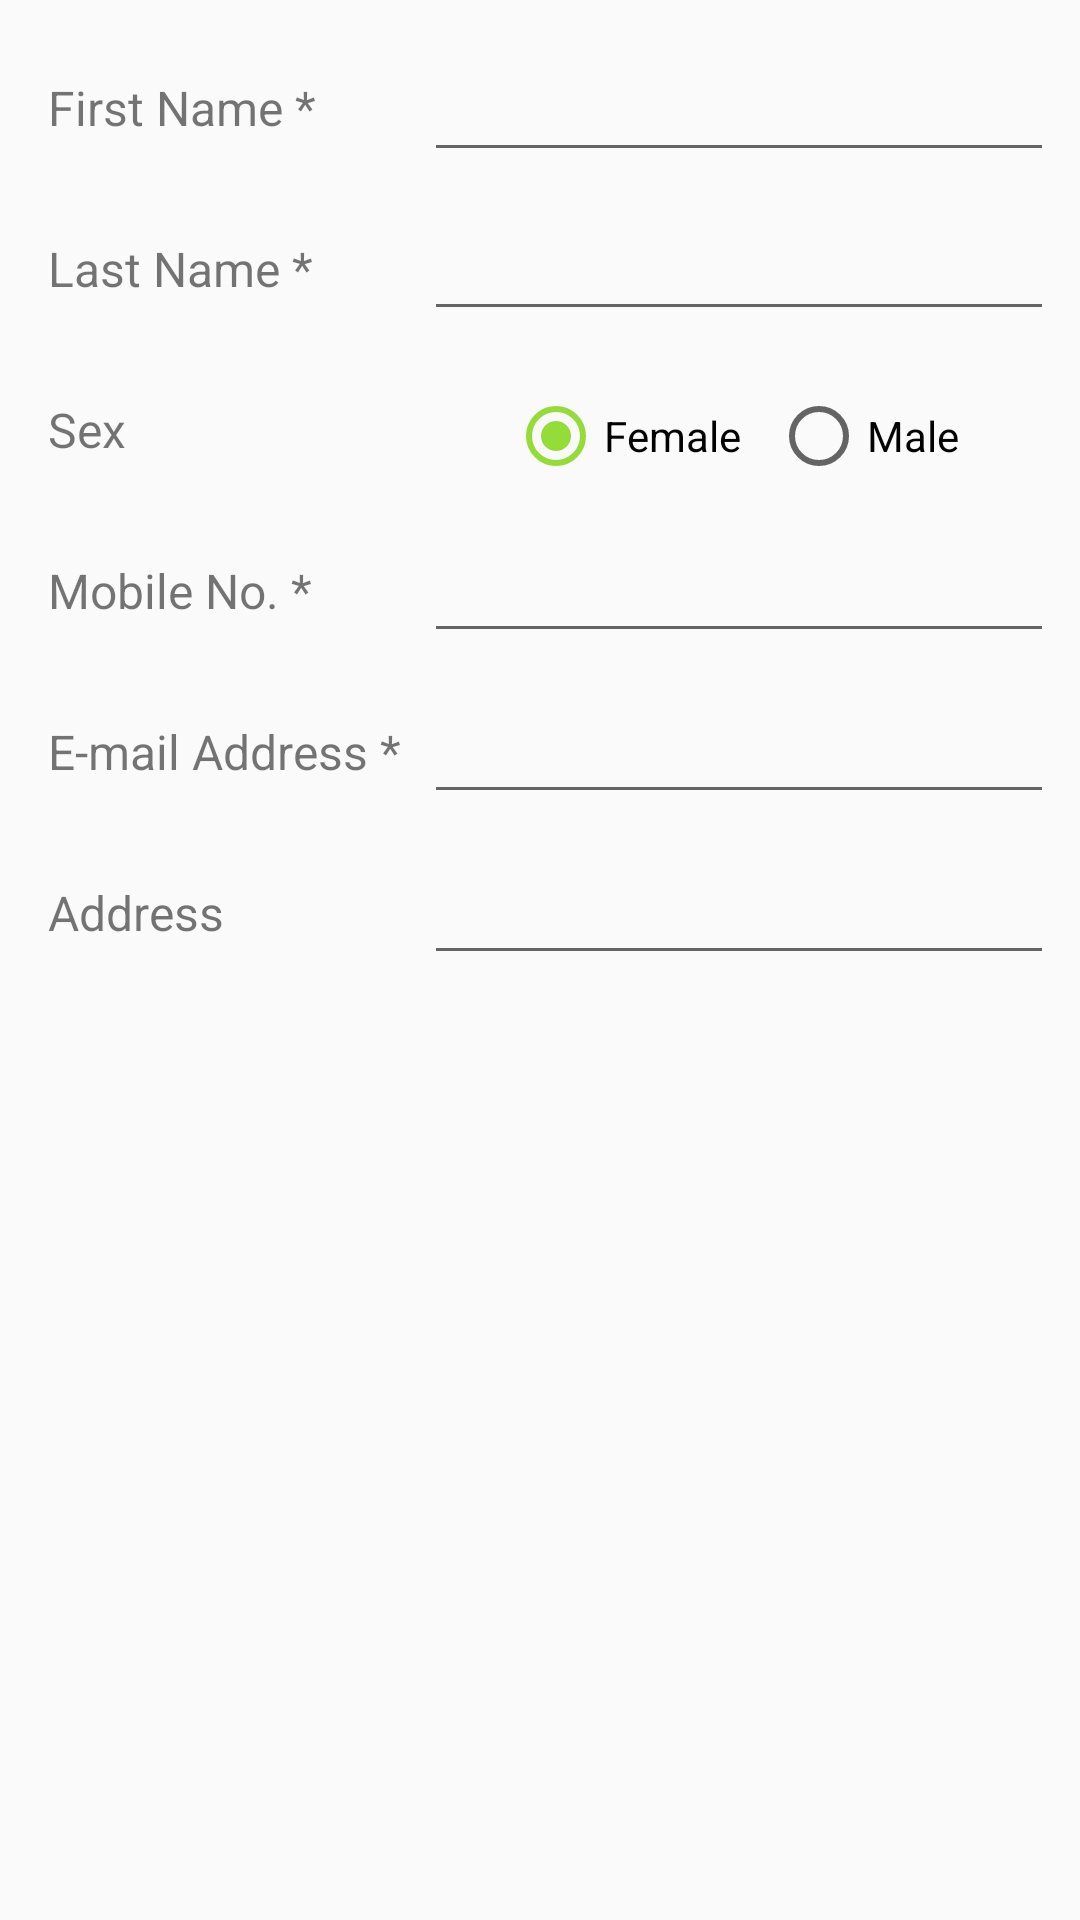

Write the Android layout XML for this screen, with the resource values it uses.
<!-- AndroidManifest.xml: application theme AppTheme.NoActionBar -->
<!-- res/layout/tab_contact_details.xml -->
<?xml version="1.0" encoding="utf-8"?>
<android.support.constraint.ConstraintLayout
    xmlns:android="http://schemas.android.com/apk/res/android"
    xmlns:app="http://schemas.android.com/apk/res-auto"
    xmlns:tools="http://schemas.android.com/tools"
    android:layout_width="match_parent"
    android:layout_height="match_parent">

    <TextView
        android:id="@+id/tv_firstname"
        android:layout_width="wrap_content"
        android:layout_height="wrap_content"
        android:text="@string/tv_firstname"
        android:textSize="16sp"
        android:layout_marginStart="16dp"
        app:layout_constraintTop_toTopOf="parent"
        android:layout_marginTop="25dp"
        android:layout_marginLeft="16dp"
        app:layout_constraintLeft_toLeftOf="parent" />

    <TextView
        android:id="@+id/tv_lastname"
        android:layout_width="wrap_content"
        android:layout_height="wrap_content"
        android:text="@string/tv_lastname"
        android:textSize="16sp"
        android:layout_marginTop="32dp"
        app:layout_constraintTop_toBottomOf="@+id/tv_firstname"
        app:layout_constraintLeft_toLeftOf="@+id/tv_firstname" />

    <TextView
        android:id="@+id/tv_gender"
        android:layout_width="wrap_content"
        android:layout_height="wrap_content"
        android:text="@string/tv_gender"
        android:textSize="16sp"
        android:layout_marginTop="32dp"
        app:layout_constraintTop_toBottomOf="@+id/tv_lastname"
        app:layout_constraintLeft_toLeftOf="@+id/tv_lastname" />

    <TextView
        android:id="@+id/tv_mobile"
        android:layout_width="wrap_content"
        android:layout_height="wrap_content"
        android:text="@string/tv_mobile"
        android:textSize="16sp"
        android:layout_marginTop="32dp"
        app:layout_constraintTop_toBottomOf="@+id/tv_gender"
        app:layout_constraintLeft_toLeftOf="@+id/tv_gender" />

    <TextView
        android:id="@+id/tv_addemail"
        android:layout_width="wrap_content"
        android:layout_height="wrap_content"
        android:text="@string/tv_email"
        android:textSize="16sp"
        android:layout_marginTop="32dp"
        app:layout_constraintTop_toBottomOf="@+id/tv_mobile"
        app:layout_constraintLeft_toLeftOf="@+id/tv_mobile" />

    <TextView
        android:id="@+id/tv_address"
        android:layout_width="wrap_content"
        android:layout_height="wrap_content"
        android:text="@string/tv_address"
        android:textSize="16sp"
        android:layout_marginTop="32dp"
        app:layout_constraintTop_toBottomOf="@+id/tv_addemail"
        app:layout_constraintLeft_toLeftOf="@+id/tv_addemail" />

    <EditText
        android:id="@+id/editText_firstname"
        android:layout_width="wrap_content"
        android:layout_height="wrap_content"
        android:ems="10"
        android:inputType="textPersonName"
        app:layout_constraintLeft_toRightOf="@+id/tv_firstname"
        android:layout_marginLeft="36dp"
        app:layout_constraintTop_toTopOf="parent"
        android:layout_marginTop="16dp"
        android:layout_marginStart="36dp" />

    <EditText
        android:id="@+id/editText_lastname"
        android:layout_width="wrap_content"
        android:layout_height="wrap_content"
        android:ems="10"
        android:inputType="textPersonName"
        app:layout_constraintLeft_toLeftOf="@+id/editText_firstname"
        app:layout_constraintBottom_toBottomOf="@+id/tv_lastname"
        app:layout_constraintTop_toTopOf="@+id/tv_lastname" />

    <EditText
        android:id="@+id/editText_mobile"
        android:layout_width="wrap_content"
        android:layout_height="wrap_content"
        android:ems="10"
        android:inputType="phone"
        app:layout_constraintLeft_toLeftOf="@+id/editText_lastname"
        app:layout_constraintBottom_toBottomOf="@+id/tv_mobile"
        app:layout_constraintTop_toTopOf="@+id/tv_mobile" />

    <EditText
        android:id="@+id/editText_email_add"
        android:layout_width="wrap_content"
        android:layout_height="wrap_content"
        android:ems="10"
        android:inputType="textEmailAddress"
        app:layout_constraintLeft_toLeftOf="@+id/editText_mobile"
        app:layout_constraintBottom_toBottomOf="@+id/tv_addemail"
        app:layout_constraintTop_toTopOf="@+id/tv_addemail" />

    <EditText
        android:id="@+id/editText_postal"
        android:layout_width="wrap_content"
        android:layout_height="wrap_content"
        android:ems="10"
        android:inputType="textPostalAddress"
        app:layout_constraintLeft_toLeftOf="@+id/editText_email_add"
        app:layout_constraintBottom_toBottomOf="@+id/tv_address"
        app:layout_constraintTop_toTopOf="@+id/tv_address" />

    <RadioGroup
        android:id="@+id/radioGroup"
        android:layout_width="151dp"
        android:layout_height="32dp"
        android:layout_marginTop="19dp"
        android:checkedButton="@+id/rb_female"
        android:orientation="horizontal"
        app:layout_constraintHorizontal_bias="0.476"
        app:layout_constraintLeft_toLeftOf="@+id/editText_mobile"
        app:layout_constraintRight_toRightOf="@+id/editText_mobile"
        app:layout_constraintTop_toBottomOf="@+id/editText_lastname">

        <RadioButton
            android:id="@+id/rb_female"
            android:layout_width="wrap_content"
            android:layout_height="wrap_content"
            android:layout_marginEnd="10dp"
            android:layout_marginRight="10dp"
            android:text="Female" />

        <RadioButton
            android:id="@+id/rb_male"
            android:layout_width="wrap_content"
            android:layout_height="wrap_content"
            android:text="Male" />
    </RadioGroup>

</android.support.constraint.ConstraintLayout>
<!-- resources referenced by this layout -->
<resources>
  <string name="tv_address">Address</string>
  <string name="tv_email">E-mail Address *</string>
  <string name="tv_firstname">First Name *</string>
  <string name="tv_gender">Sex</string>
  <string name="tv_lastname">Last Name *</string>
  <string name="tv_mobile">Mobile No. *</string>
  <style name="AppTheme.NoActionBar">
          <item name="windowNoTitle">true</item>
          <item name="windowActionBar">false</item>
          <item name="android:windowActionBarOverlay">false</item>
      </style>
</resources>
